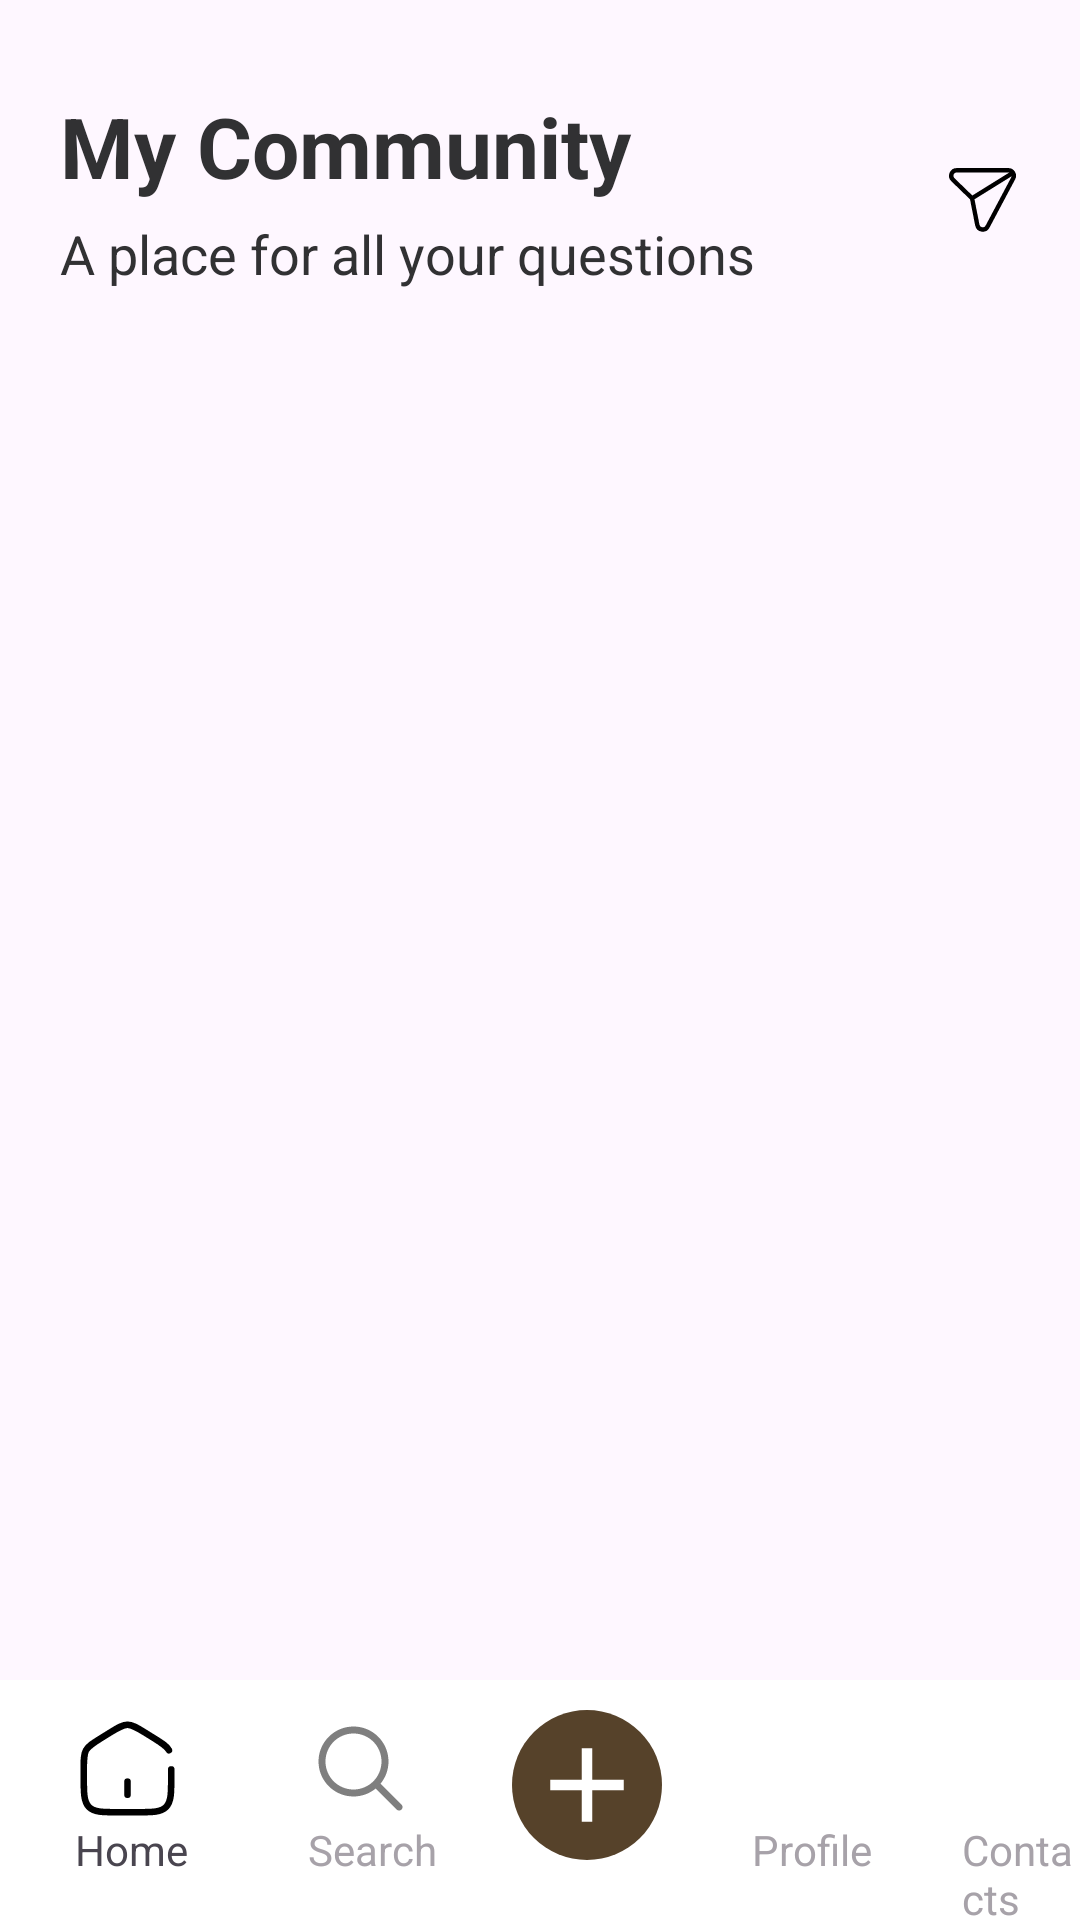

Android layout source for this screen:
<!-- AndroidManifest.xml: application theme Theme.I220916 -->
<!-- res/layout/activity_feed.xml -->
<?xml version="1.0" encoding="utf-8"?>
<RelativeLayout
    xmlns:android="http://schemas.android.com/apk/res/android"
    xmlns:app="http://schemas.android.com/apk/res-auto"
    xmlns:tools="http://schemas.android.com/tools"
    android:id="@+id/main"
    android:layout_width="match_parent"
    android:layout_height="match_parent"
    tools:context=".feed">

    
    <TextView
        android:id="@+id/H1"
        android:layout_width="match_parent"
        android:layout_height="wrap_content"
        android:text="My Community"
        android:textColor="#313133"
        android:layout_marginTop="30dp"
        android:textSize="28dp"
        android:paddingLeft="20dp"
        android:textStyle="bold"/>

    
    <TextView
        android:id="@+id/H2"
        android:layout_below="@+id/H1"
        android:layout_width="match_parent"
        android:layout_height="wrap_content"
        android:text="A place for all your questions"
        android:textColor="#313133"
        android:textSize="18dp"
        android:paddingLeft="20dp"
        android:layout_marginTop="5dp"/>

    <ImageView
        android:id="@+id/open_dms"
        android:layout_width="35dp"
        android:layout_height="35dp"
        android:layout_marginStart="10dp"
        android:layout_alignParentEnd="true"
        android:layout_marginTop="48dp"
        android:layout_marginEnd="15dp"
        android:src="@drawable/share_icon" />

    <androidx.core.widget.NestedScrollView
        android:layout_width="match_parent"
        android:layout_height="match_parent"
        android:fillViewport="true"
        android:layout_below="@+id/H2"
        android:layout_above="@+id/bottom_navigation">

        <LinearLayout
            android:layout_width="match_parent"
            android:layout_height="wrap_content"
            android:orientation="vertical">

            
            <androidx.recyclerview.widget.RecyclerView
                android:id="@+id/recycler_view_stories"
                android:layout_width="match_parent"
                android:layout_height="wrap_content"
                android:orientation="horizontal"
                android:paddingLeft="8dp"
                android:scrollbars="none"
                app:layoutManager="androidx.recyclerview.widget.LinearLayoutManager"
                tools:listitem="@layout/story"/>

            
            <androidx.recyclerview.widget.RecyclerView
                android:id="@+id/recycler_view_posts"
                android:layout_width="match_parent"
                android:layout_height="wrap_content"
                app:layoutManager="androidx.recyclerview.widget.LinearLayoutManager"
                tools:listitem="@layout/post"
                android:nestedScrollingEnabled="false"
                android:background="#F0EBEB"/>
        </LinearLayout>
    </androidx.core.widget.NestedScrollView>


    <LinearLayout
        android:id="@+id/bottom_navigation"
        android:layout_width="match_parent"
        android:layout_height="80dp"
        android:layout_alignParentBottom="true"
        android:orientation="horizontal"
        android:background="#FFFFFF">

        <LinearLayout
            android:layout_width="wrap_content"
            android:layout_height="match_parent"
            android:layout_marginStart="25dp"
            android:orientation="vertical">

            <ImageView
                android:layout_width="35dp"
                android:layout_height="35dp"
                android:layout_marginTop="12dp"
                android:src="@drawable/home_icon" />
            <TextView
                android:layout_width="wrap_content"
                android:layout_height="wrap_content"

                android:text="Home"/>

        </LinearLayout>

        <LinearLayout
            android:layout_width="wrap_content"
            android:layout_height="match_parent"
            android:layout_marginStart="40dp"
            android:orientation="vertical">

            <ImageView
                android:id="@+id/search_btn"
                android:layout_width="35dp"
                android:layout_height="35dp"
                android:layout_marginTop="12dp"
                android:src="@drawable/search_icon"
                android:alpha="0.5"/>
            <TextView
                android:layout_width="wrap_content"
                android:layout_height="wrap_content"
                android:textColor="#a7a2a9"
                android:text="Search"/>

        </LinearLayout>

        <ImageView
            android:layout_width="50dp"
            android:layout_height="50dp"
            android:id="@+id/post_btn"
            android:background="@drawable/story_br"
            android:padding="4dp"
            android:layout_marginStart="25dp"
            android:layout_marginTop="10dp"
            android:src="@drawable/add_symbol"/>

        <LinearLayout
            android:layout_width="wrap_content"
            android:layout_height="match_parent"
            android:layout_marginStart="30dp"
            android:orientation="vertical">

            <ImageView
                android:id="@+id/profile_btn"
                android:layout_width="35dp"
                android:layout_height="35dp"
                android:layout_marginTop="12dp"
                android:src="@drawable/profile_icon"
                android:alpha="0.5"/>
            <TextView
                android:layout_width="wrap_content"
                android:layout_height="wrap_content"
                android:textColor="#a7a2a9"
                android:text="Profile"/>

        </LinearLayout>

        <LinearLayout
            android:layout_width="wrap_content"
            android:layout_height="match_parent"
            android:layout_marginStart="30dp"
            android:orientation="vertical">

            <ImageView
                android:id="@+id/contact_btn"
                android:layout_width="35dp"
                android:layout_height="35dp"
                android:layout_marginTop="12dp"
                android:layout_marginStart="10dp"
                android:src="@drawable/contact_icon"
                android:alpha="0.5"/>
            <TextView
                android:layout_width="wrap_content"
                android:layout_height="wrap_content"
                android:textColor="#a7a2a9"
                android:text="Contacts"/>

        </LinearLayout>


    </LinearLayout>

</RelativeLayout>
<!-- res/layout/story.xml (included above) -->
<FrameLayout
    xmlns:android="http://schemas.android.com/apk/res/android"
    xmlns:app="http://schemas.android.com/apk/res-auto"
    android:layout_width="80dp"
    android:layout_height="80dp"
    android:layout_gravity="center"
    android:layout_margin="6dp"
    android:background="@drawable/story_br">


    <com.google.android.material.imageview.ShapeableImageView
        android:id="@+id/normal_story"
        android:layout_width="75dp"
        android:layout_height="75dp"
        android:layout_gravity="center"
        android:scaleType="centerCrop"
        android:adjustViewBounds="true"
        app:strokeColor="#56422A"
        app:strokeWidth="2dp"
        app:shapeAppearanceOverlay="@style/CircleShape"/>
</FrameLayout>
<!-- res/layout/post.xml (included above) -->
<?xml version="1.0" encoding="utf-8"?>
<LinearLayout
    xmlns:android="http://schemas.android.com/apk/res/android"
    xmlns:app="http://schemas.android.com/apk/res-auto"
    android:layout_width="match_parent"
    android:layout_height="wrap_content"
    android:layout_marginTop="2dp"
    android:orientation="vertical">

    <RelativeLayout
        android:layout_width="match_parent"
        android:layout_height="wrap_content"
        android:orientation="horizontal"
        android:background="#FFFFFF"
        android:padding="1dp">

        <FrameLayout
            android:layout_width="40dp"
            android:layout_height="40dp"
            android:layout_gravity="center"
            android:layout_margin="6dp"
            android:id="@+id/pfp"
            android:background="@drawable/story_br">

            <com.google.android.material.imageview.ShapeableImageView
                android:id="@+id/user_image"
                android:layout_width="40dp"
                android:layout_height="40dp"
                android:layout_gravity="center"
                android:scaleType="centerCrop"
                android:adjustViewBounds="true"
                app:strokeColor="#56422A"
                app:strokeWidth="2dp"
                android:src="@drawable/default_feed_pic"
                app:shapeAppearanceOverlay="@style/CircleShape"/>
        </FrameLayout>

        <TextView
            android:id="@+id/user_name"
            android:layout_toRightOf="@+id/pfp"
            android:layout_width="wrap_content"
            android:layout_height="wrap_content"
            android:layout_gravity="center_vertical"
            android:layout_marginStart="8dp"
            android:layout_marginTop="15dp"
            android:text="User Name"
            android:textColor="#313133"
            android:textSize="16sp"
            android:textStyle="bold" />

        <ImageView
            android:layout_width="25dp"
            android:layout_height="25dp"
            android:layout_alignParentEnd="true"
            android:layout_centerVertical="true"
            android:layout_marginEnd="8dp"
            android:src="@drawable/threedots_icon"/>
    </RelativeLayout>

    <ImageView
        android:id="@+id/post_image"
        android:layout_width="match_parent"
        android:layout_height="300dp"
        android:scaleType="centerCrop"
        android:src="@drawable/default_feed_pic" />

    <LinearLayout
        android:layout_width="match_parent"
        android:layout_height="wrap_content"
        android:orientation="horizontal"
        android:paddingLeft="8dp"
        android:paddingTop="8dp"
        android:background="#FFFFFF">

        <ImageView
            android:layout_width="24dp"
            android:layout_height="24dp"
            android:src="@drawable/heart_icon" />

        <ImageView
            android:layout_width="24dp"
            android:layout_height="24dp"
            android:layout_marginStart="16dp"
            android:src="@drawable/comment_icon" />

        <ImageView
            android:layout_width="35dp"
            android:layout_height="35dp"
            android:layout_marginStart="10dp"
            android:layout_marginTop="-6dp"
            android:src="@drawable/share_icon" />

        <ImageView
            android:layout_width="24dp"
            android:layout_height="24dp"
            android:layout_marginStart="235dp"
            android:src="@drawable/save_icon" />
    </LinearLayout>

    
    <LinearLayout
        android:layout_width="match_parent"
        android:layout_height="35dp"
        android:background="#FFFFFF"
        android:layout_marginTop="2dp"
        android:paddingLeft="10dp">
    <TextView
        android:id="@+id/caption"
        android:layout_width="match_parent"
        android:layout_height="wrap_content"
        android:text="User caption goes here"
        android:paddingTop="3dp"
        android:background="#FFFFFF"
        android:textColor="#313133"
        android:textSize="14sp" />
    </LinearLayout>
</LinearLayout>
<!-- resources referenced by this layout -->
<resources>
  <!-- drawable add_symbol (drawable) -->
  <vector xmlns:android="http://schemas.android.com/apk/res/android" android:height="24dp" android:tint="#FFFFFF" android:viewportHeight="24" android:viewportWidth="24" android:width="24dp">
  
      <path android:fillColor="@android:color/white" android:pathData="M19,13h-6v6h-2v-6H5v-2h6V5h2v6h6v2z"/>
  </vector>
  <!-- drawable comment_icon (drawable) -->
  <vector xmlns:android="http://schemas.android.com/apk/res/android"
      android:width="800dp"
      android:height="800dp"
      android:viewportWidth="32"
      android:viewportHeight="32">
    <path
        android:pathData="M30,22C30,23.463 28.473,25 27,25L19,25L16,29L13,25L5,25C3.527,25 2,23.463 2,22L2,5C2,3.537 3.527,2 5,2L27,2C28.473,2 30,3.537 30,5L30,22L30,22ZM26.667,0L5.333,0C2.388,0 0,2.371 0,5.297L0,22.187C0,25.111 2.055,27 5,27L11.639,27L16,32.001L20.361,27L27,27C29.945,27 32,25.111 32,22.187L32,5.297C32,2.371 29.612,0 26.667,0L26.667,0Z"
        android:strokeWidth="1"
        android:fillColor="#000000"
        android:fillType="evenOdd"
        android:strokeColor="#00000000"/>
  </vector>
  <!-- drawable home_icon (drawable) -->
  <vector xmlns:android="http://schemas.android.com/apk/res/android"
      android:width="800dp"
      android:height="800dp"
      android:viewportWidth="24"
      android:viewportHeight="24">
    <path
        android:pathData="M12,15L12,18"
        android:strokeWidth="1.5"
        android:fillColor="#00000000"
        android:strokeColor="#000000"
        android:strokeLineCap="round"/>
    <path
        android:pathData="M22,12.204V13.725C22,17.626 22,19.576 20.828,20.788C19.657,22 17.771,22 14,22H10C6.229,22 4.343,22 3.172,20.788C2,19.576 2,17.626 2,13.725V12.204C2,9.915 2,8.771 2.519,7.823C3.038,6.874 3.987,6.286 5.884,5.108L7.884,3.867C9.889,2.622 10.892,2 12,2C13.108,2 14.111,2.622 16.116,3.867L18.116,5.108C20.013,6.286 20.962,6.874 21.481,7.823"
        android:strokeWidth="1.5"
        android:fillColor="#00000000"
        android:strokeColor="#000000"
        android:strokeLineCap="round"/>
  </vector>
  <!-- drawable share_icon (drawable) -->
  <vector xmlns:android="http://schemas.android.com/apk/res/android"
      android:width="800dp"
      android:height="800dp"
      android:viewportWidth="24"
      android:viewportHeight="24">
    <path
        android:pathData="M9.611,12.4L10.818,18.535C11.046,19.694 12.603,19.924 13.156,18.882L19.021,7.843C19.248,7.416 19.201,6.944 18.974,6.584M9.611,12.4L5.226,8.155C4.417,7.371 4.972,6 6.099,6H17.913C18.376,6 18.757,6.241 18.974,6.584M9.611,12.4L18.974,6.584M19.056,6.533L18.974,6.584"
        android:strokeWidth="1"
        android:fillColor="#00000000"
        android:strokeColor="#000000"/>
  </vector>
  <!-- drawable story_br (drawable) -->
  <?xml version="1.0" encoding="utf-8"?>
  <shape xmlns:android="http://schemas.android.com/apk/res/android"
      android:shape="oval">
      <solid android:color="#56422A"/>
  </shape>
  <style name="CircleShape">
          <item name="cornerFamily">rounded</item>
          <item name="cornerSize">50%</item>
      </style>
  <style name="Theme.I220916" parent="Base.Theme.I220916" />
  <style name="Base.Theme.I220916" parent="Theme.Material3.DayNight.NoActionBar">
          
          
      </style>
</resources>
